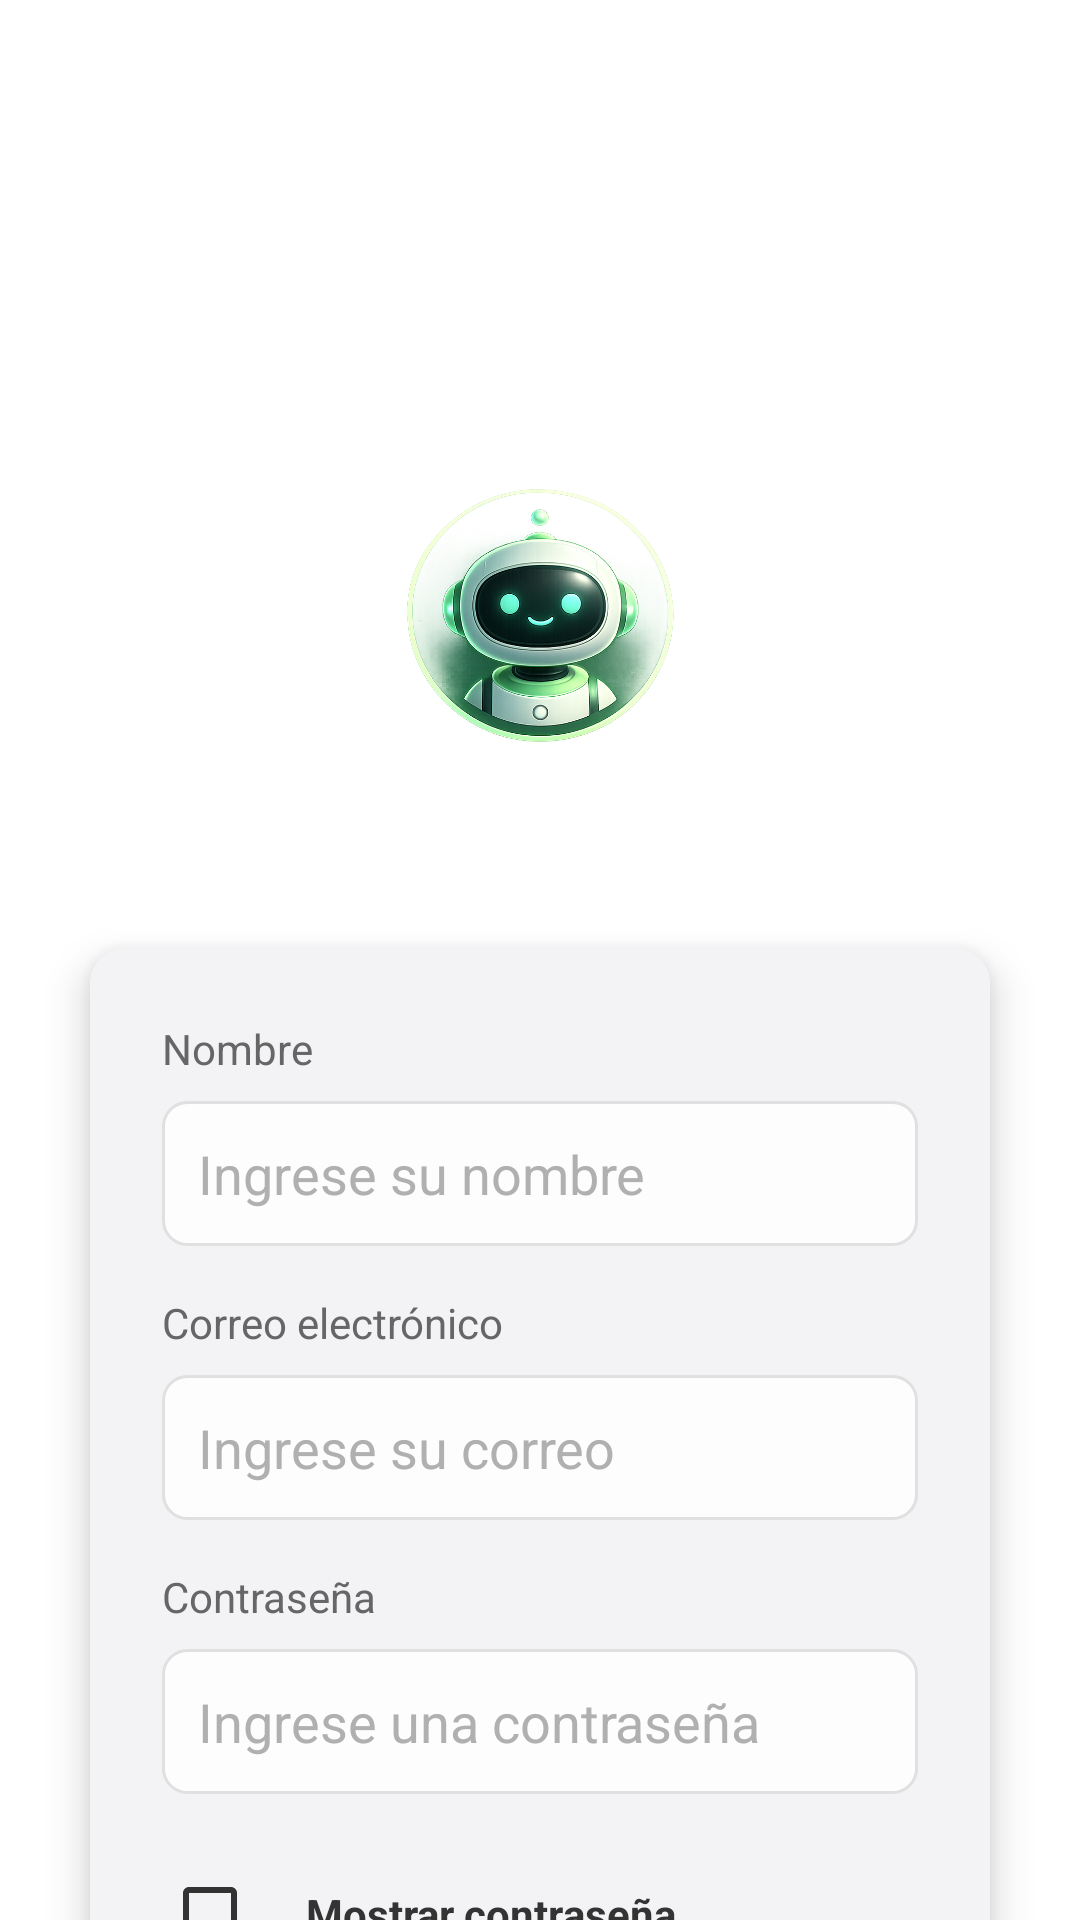

Layout XML and referenced resources for this Android screen:
<!-- AndroidManifest.xml: application theme Theme.MyappNCR -->
<!-- res/layout/activity_register.xml -->
<?xml version="1.0" encoding="utf-8"?>
<androidx.constraintlayout.widget.ConstraintLayout
    xmlns:android="http://schemas.android.com/apk/res/android"
    xmlns:app="http://schemas.android.com/apk/res-auto"
    xmlns:tools="http://schemas.android.com/tools"
    android:layout_width="match_parent"
    android:layout_height="match_parent"
    android:background="@drawable/fondo">

    
    <ImageView
        android:id="@+id/ivLogo"
        android:layout_width="403dp"
        android:layout_height="109dp"
        android:layout_marginTop="4dp"
        android:src="@drawable/logo"
        app:layout_constraintTop_toTopOf="parent"
        app:layout_constraintStart_toStartOf="parent"
        app:layout_constraintEnd_toEndOf="parent"/>

    
    <ImageView
        android:id="@+id/ivRobot"
        android:layout_width="301dp"
        android:layout_height="175dp"
        android:layout_marginTop="8dp"
        android:src="@drawable/robot"
        app:layout_constraintEnd_toEndOf="parent"
        app:layout_constraintStart_toStartOf="parent"
        app:layout_constraintTop_toBottomOf="@id/ivLogo" />

    
    <androidx.cardview.widget.CardView
        android:layout_width="match_parent"
        android:layout_height="wrap_content"
        android:layout_marginHorizontal="30dp"
        android:layout_marginTop="20dp"
        app:cardCornerRadius="12dp"
        app:cardElevation="8dp"
        app:layout_constraintTop_toBottomOf="@id/ivRobot">

        <LinearLayout
            android:layout_width="match_parent"
            android:layout_height="match_parent"
            android:background="#F3F3F6"
            android:orientation="vertical"
            android:padding="24dp">

            

            <TextView
                android:layout_width="wrap_content"
                android:layout_height="wrap_content"
                android:text="Nombre"
                android:textColor="#666666"
                android:textSize="14sp" />

            <EditText
                android:id="@+id/etNombre"
                android:layout_width="match_parent"
                android:layout_height="wrap_content"
                android:layout_marginTop="8dp"
                android:background="@drawable/input_field_bg"
                android:hint="Ingrese su nombre"
                android:inputType="textPersonName"
                android:padding="12dp"
                android:textColor="#000000"
                android:textColorHint="#B0B0B0" />

            

            <TextView
                android:layout_width="wrap_content"
                android:layout_height="wrap_content"
                android:layout_marginTop="16dp"
                android:text="Correo electrónico"
                android:textColor="#666666"
                android:textSize="14sp" />

            <EditText
                android:id="@+id/etEmail"
                android:layout_width="match_parent"
                android:layout_height="wrap_content"
                android:layout_marginTop="8dp"
                android:background="@drawable/input_field_bg"
                android:hint="Ingrese su correo"
                android:inputType="textEmailAddress"
                android:padding="12dp"
                android:textColor="#000000"
                android:textColorHint="#B0B0B0" />

            

            <TextView
                android:layout_width="wrap_content"
                android:layout_height="wrap_content"
                android:layout_marginTop="16dp"
                android:text="Contraseña"
                android:textColor="#666666"
                android:textSize="14sp" />

            <EditText
                android:id="@+id/etPassword"
                android:layout_width="match_parent"
                android:layout_height="wrap_content"
                android:layout_marginTop="8dp"
                android:background="@drawable/input_field_bg"
                android:hint="Ingrese una contraseña"
                android:inputType="textPassword"
                android:padding="12dp"
                android:textColor="#000000"
                android:textColorHint="#B0B0B0" />

            

            <LinearLayout
                android:layout_width="match_parent"
                android:layout_height="wrap_content"
                android:layout_marginTop="16dp"
                android:gravity="center_vertical"
                android:orientation="horizontal">

                <CheckBox
                    android:id="@+id/cbMostrarPassword"
                    android:layout_width="wrap_content"
                    android:layout_height="wrap_content"
                    android:buttonTint="#333333" />

                <TextView
                    android:layout_width="wrap_content"
                    android:layout_height="wrap_content"
                    android:text="Mostrar contraseña"
                    android:textColor="#333333"
                    android:textSize="14sp"
                    android:textStyle="bold" />

            </LinearLayout>

            

            <androidx.appcompat.widget.AppCompatButton
                android:id="@+id/btnRegisterSubmit"
                android:layout_width="match_parent"
                android:layout_height="45dp"
                android:layout_marginTop="24dp"
                android:background="#333333"
                android:text="Registrarse"
                android:textAllCaps="false"
                android:textColor="@android:color/white" />

        </LinearLayout>

    </androidx.cardview.widget.CardView>

</androidx.constraintlayout.widget.ConstraintLayout>
<!-- resources referenced by this layout -->
<resources>
  <!-- drawable input_field_bg (drawable) -->
  <?xml version="1.0" encoding="utf-8"?>
  <shape xmlns:android="http://schemas.android.com/apk/res/android">
      <solid android:color="#FDFDFD" />
      <corners android:radius="8dp" />
      <stroke android:width="1dp" android:color="#E0E0E0" />
  </shape>
  <!-- drawable robot: png bitmap (drawable, 578378 bytes) -->
  <style name="Theme.MyappNCR" parent="Theme.MaterialComponents.DayNight.NoActionBar">
          
          <item name="colorPrimary">@color/ncr_primary_green</item>
          <item name="colorPrimaryVariant">@color/ncr_dark_green</item>
          <item name="colorOnPrimary">@color/white</item>
          
          <item name="colorSecondary">@color/ncr_primary_green</item>
          <item name="colorSecondaryVariant">@color/ncr_dark_green</item>
          <item name="colorOnSecondary">@color/black</item>
          
          <item name="android:statusBarColor">?attr/colorPrimaryVariant</item>
          
      </style>
  <color name="ncr_primary_green">#28F094</color>
  <color name="ncr_dark_green">#0B1C1C</color>
  <color name="white">#FFFFFFFF</color>
  <color name="black">#FF000000</color>
</resources>
